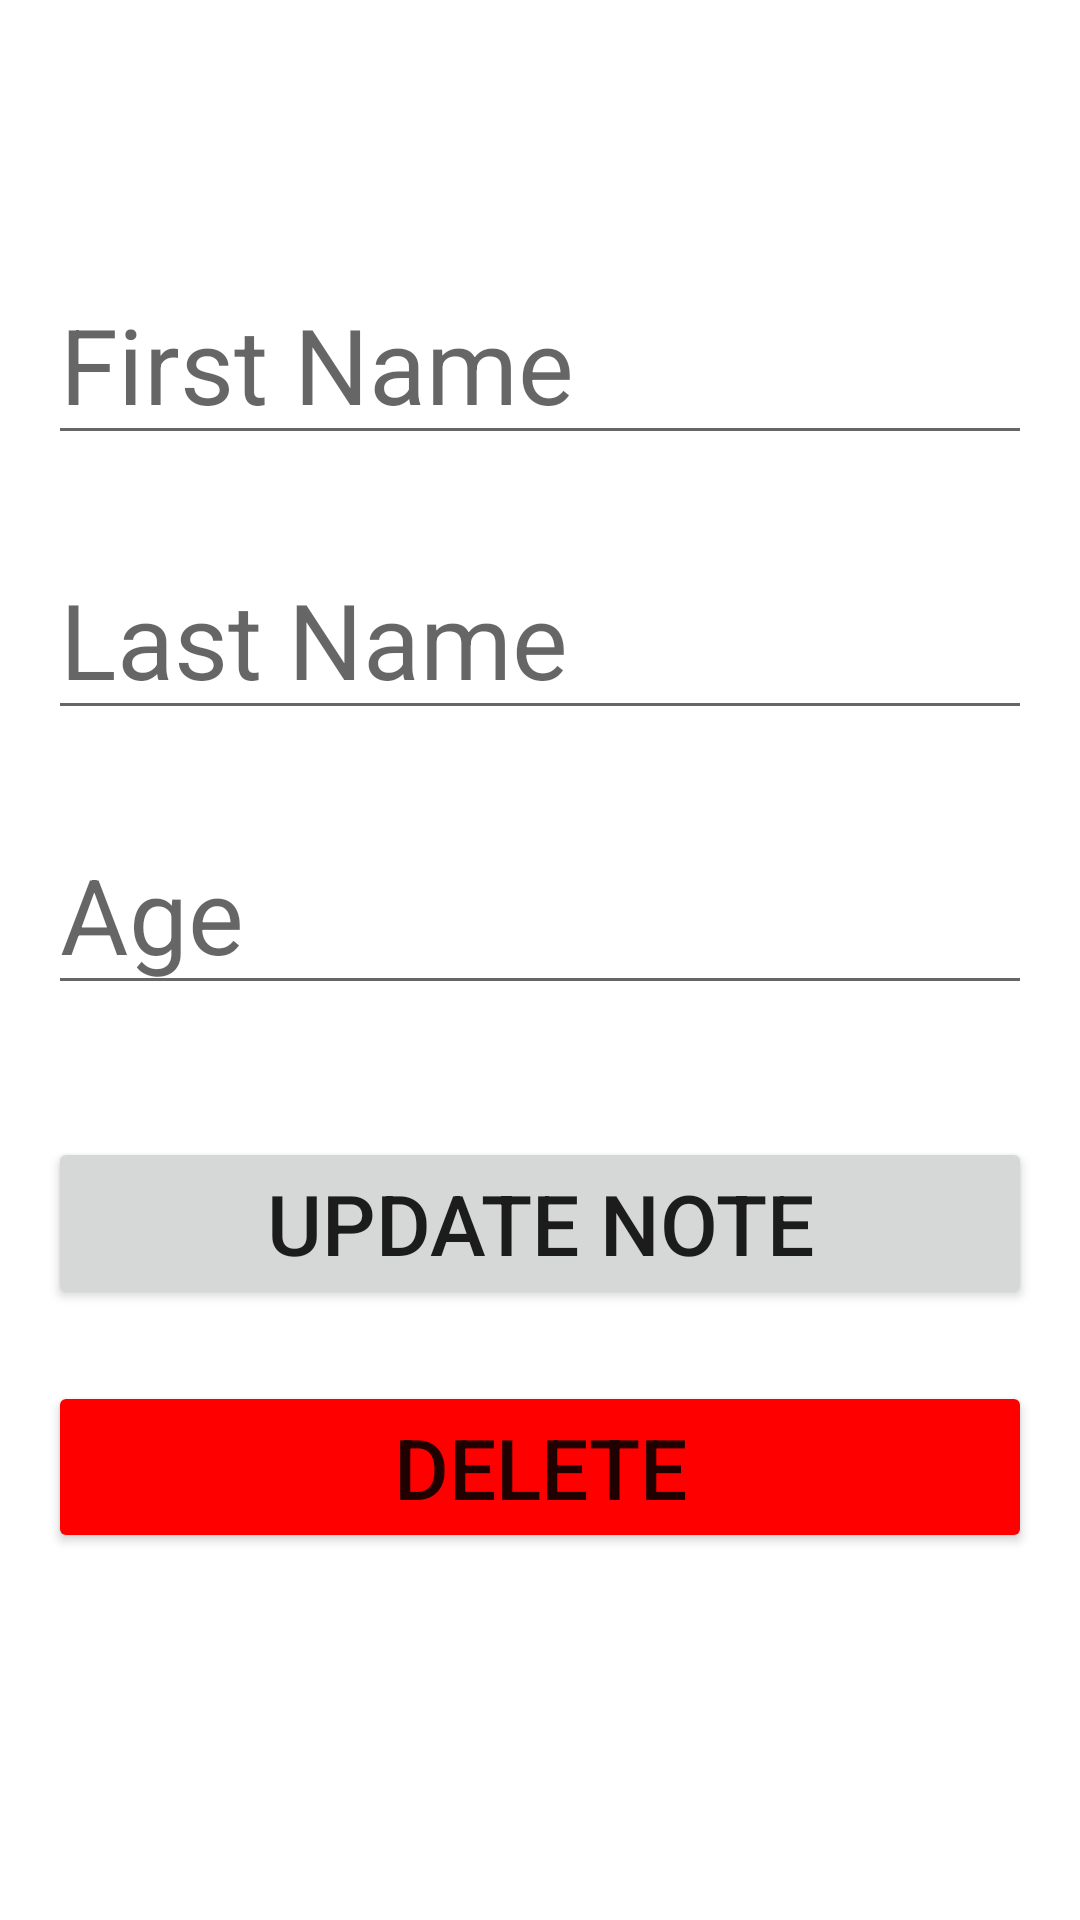

Layout XML and referenced resources for this Android screen:
<!-- AndroidManifest.xml: application theme Theme.SimpleRoomApp -->
<!-- res/layout/fragment_update_note.xml -->
<?xml version="1.0" encoding="utf-8"?>
<androidx.constraintlayout.widget.ConstraintLayout xmlns:android="http://schemas.android.com/apk/res/android"
    xmlns:app="http://schemas.android.com/apk/res-auto"
    xmlns:tools="http://schemas.android.com/tools"
    android:layout_width="match_parent"
    android:padding="16dp"
    android:layout_height="match_parent"
    tools:context=".ui.fragments.UpdateNoteFragment">


    <EditText
        android:id="@+id/etLastNameUpdate"
        android:layout_width="match_parent"
        android:layout_height="wrap_content"
        android:layout_marginTop="28dp"
        android:ems="10"
        android:hint="Last Name"
        android:inputType="textPersonName"
        android:textSize="35sp"
        app:layout_constraintEnd_toEndOf="parent"
        app:layout_constraintHorizontal_bias="0.0"
        app:layout_constraintStart_toStartOf="parent"
        app:layout_constraintTop_toBottomOf="@+id/etFirstNameUpdate" />

    <EditText
        android:id="@+id/etAgeUpdate"
        android:layout_width="match_parent"
        android:layout_height="wrap_content"
        android:layout_marginTop="28dp"
        android:ems="10"
        android:hint="Age"
        android:inputType="number"
        android:textSize="35sp"
        app:layout_constraintEnd_toEndOf="parent"
        app:layout_constraintHorizontal_bias="0.0"
        app:layout_constraintStart_toStartOf="parent"
        app:layout_constraintTop_toBottomOf="@+id/etLastNameUpdate" />

    <EditText
        android:id="@+id/etFirstNameUpdate"
        android:layout_width="wrap_content"
        android:layout_height="wrap_content"
        android:layout_marginTop="72dp"
        android:ems="10"
        android:hint="First Name"
        android:inputType="textPersonName"
        android:textSize="35sp"
        app:layout_constraintEnd_toEndOf="parent"
        app:layout_constraintHorizontal_bias="0.333"
        app:layout_constraintStart_toStartOf="parent"
        app:layout_constraintTop_toTopOf="parent" />

    <Button
        android:id="@+id/btnUpdateNote"
        android:layout_width="match_parent"
        android:layout_height="wrap_content"
        android:layout_marginTop="44dp"
        android:text="Update Note"
        android:textSize="28sp"
        app:layout_constraintEnd_toEndOf="parent"
        app:layout_constraintHorizontal_bias="1.0"
        app:layout_constraintStart_toStartOf="parent"
        app:layout_constraintTop_toBottomOf="@+id/etAgeUpdate" />

    <Button
        android:id="@+id/deleteNote"
        android:layout_width="match_parent"
        android:layout_height="wrap_content"
        android:layout_marginTop="24dp"
        android:backgroundTint="#FF0000"
        android:text="Delete"
        android:textSize="28sp"
        app:layout_constraintTop_toBottomOf="@+id/btnUpdateNote"
        tools:layout_editor_absoluteX="16dp" />


</androidx.constraintlayout.widget.ConstraintLayout>
<!-- resources referenced by this layout -->
<resources>
  <style name="Theme.SimpleRoomApp" parent="Theme.MaterialComponents.DayNight.DarkActionBar">
          
          <item name="colorPrimary">@color/purple_500</item>
          <item name="colorPrimaryVariant">@color/purple_700</item>
          <item name="colorOnPrimary">@color/white</item>
          
          <item name="colorSecondary">@color/teal_200</item>
          <item name="colorSecondaryVariant">@color/teal_700</item>
          <item name="colorOnSecondary">@color/black</item>
          
          <item name="android:statusBarColor" tools:targetApi="l">?attr/colorPrimaryVariant</item>
          
      </style>
  <!-- not gathered from this repository: default colours our renderer supplied (Android Studio template values) -->
  <color name="purple_500">#FF6200EE</color>
  <color name="purple_700">#FF3700B3</color>
  <color name="teal_200">#FF03DAC5</color>
  <color name="teal_700">#FF018786</color>
  <color name="black">#FF000000</color>
  <color name="white">#FFFFFFFF</color>
</resources>
